Run: headless pygame with SDL's dummy video driver; simulated clock (each Clock.tick advances the game by its frame time, no real sleeping); random seed 0; keys injected as events and as key.get_pressed() state; mouse plan: one left click at the window centre at the start of phase 2, then a move to the lower-right quarter at the start of phase 3.
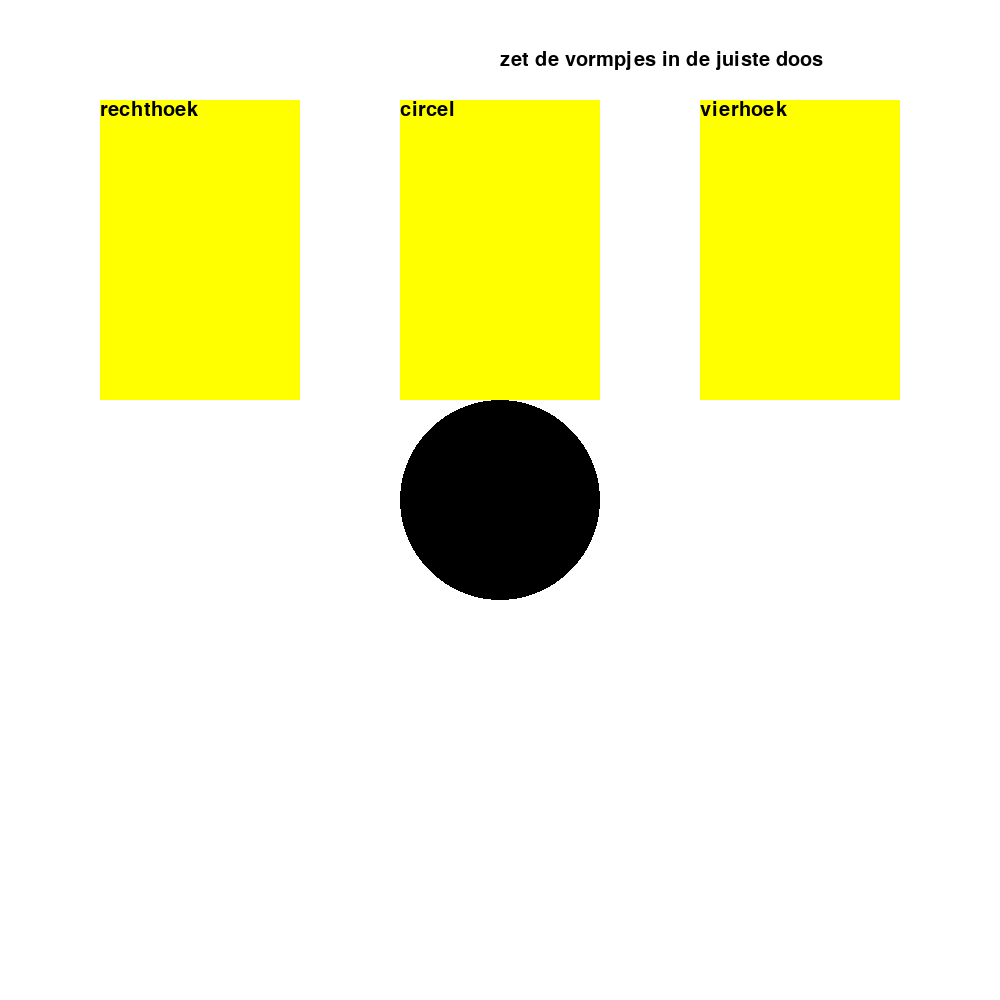
Frame 1 of 4 · flips 1–60 · no input
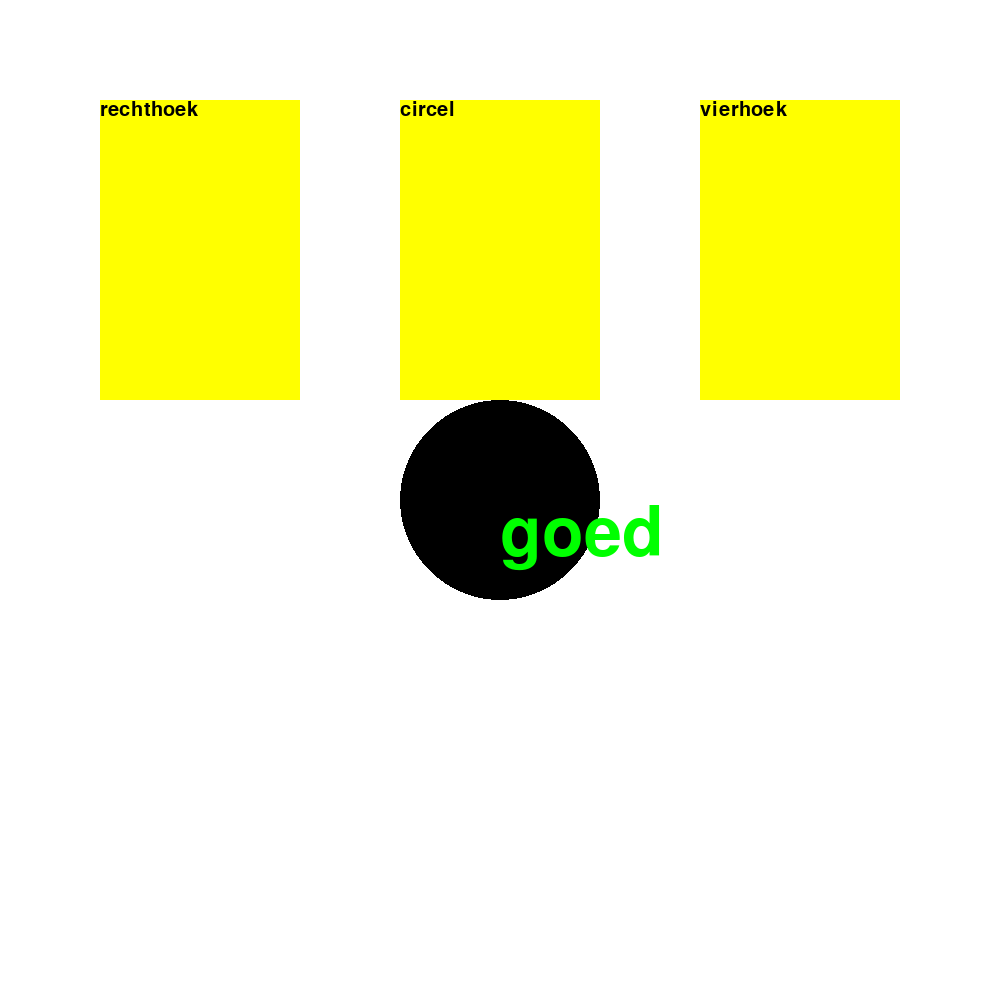
Frame 2 of 4 · flips 61–180 · clicked the window centre · tapped SPACE, RETURN · held RIGHT (→), D
Frame 3 of 4 · flips 181–300 · moved the mouse to the lower-right quarter · held DOWN (↓), S · screen unchanged from frame 2, image omitted
Frame 4 of 4 · flips 301–420 · held LEFT (←), A, UP (↑), W · screen unchanged from frame 3, image omitted

The pygame program that drew these frames:

import pygame
import random

pygame.init()

wit = (255,255,255)
zwart = (0,0,0)
geel = (255,255,0)
groen = (0,255,0)
rood = (255,0,0)
zwart = (0,0,0)

screen = pygame.display.set_mode((1000,1000))
screen.fill(wit)

vormen = random.randrange(1,4)
bakken = 0

def tekst():
  font = pygame.font.SysFont(None,30)
  text = font.render("zet de vormpjes in de juiste doos",True,zwart)
  screen.blit(text,[500,50])


def fout():
  font = pygame.font.SysFont(None,100)
  text = font.render("fout",True,rood)
  screen.blit(text,[500,500])

def goed():
  font = pygame.font.SysFont(None,100)
  text = font.render("goed",True,groen)
  screen.blit(text,[500,500])

def rechthoekbak():
  pygame.draw.rect(screen,geel,[100,100,200,300])
  font = pygame.font.SysFont(None,30)
  text = font.render("rechthoek",True,zwart)
  screen.blit(text,[100,100])

def circelbak():
  pygame.draw.rect(screen,geel,[400,100,200,300])
  font = pygame.font.SysFont(None,30)
  text = font.render("circel",True,zwart)
  screen.blit(text,[400,100])

def vierhoekbak():
  pygame.draw.rect(screen,geel,[700,100,200,300])
  font = pygame.font.SysFont(None,30)
  text = font.render("vierhoek",True,zwart)
  screen.blit(text,[700,100])

def rechthoek():
  pygame.draw.rect(screen,zwart,[500,500,200,100])

def circel():
  pygame.draw.circle(screen,zwart,[500,500],100)

def vierhoek():
  pygame.draw.rect(screen,zwart,[500,500,100,100])

exit = False

while not exit:
  for event in pygame.event.get():
    if event.type == pygame.KEYDOWN:
      if event.key == pygame.K_q:
        exit = True
      if event.key == pygame.K_r:
        vormen = random.randrange(1,4)
        bakken = 0  

  muis = pygame.mouse.get_pos()
  klik = pygame.mouse.get_pressed()
  
  if klik[0]:
    if 100+200 > muis[0] > 100 and 100+300 > muis[1] > 100:
      bakken = 3
  
  if klik[0]:
    if 400+200 > muis[0] > 400 and 400+300 > muis[1] > 400:
      bakken = 2

  if klik[0]:
    if 700+200 > muis[0] > 700 and 700+300 > muis[1] > 700:
      bakken = 1             
  
  screen.fill(wit)

  if vormen == 1:
  	vierhoek()
  if vormen == 2:
    circel()
  if vormen == 3:
    rechthoek()  

  if vormen == bakken:
    goed()
  if vormen != bakken and bakken > 0:
    fout()    

  if bakken == 0:
    tekst()        	

  rechthoekbak()
  circelbak()
  vierhoekbak()
  pygame.display.update()
